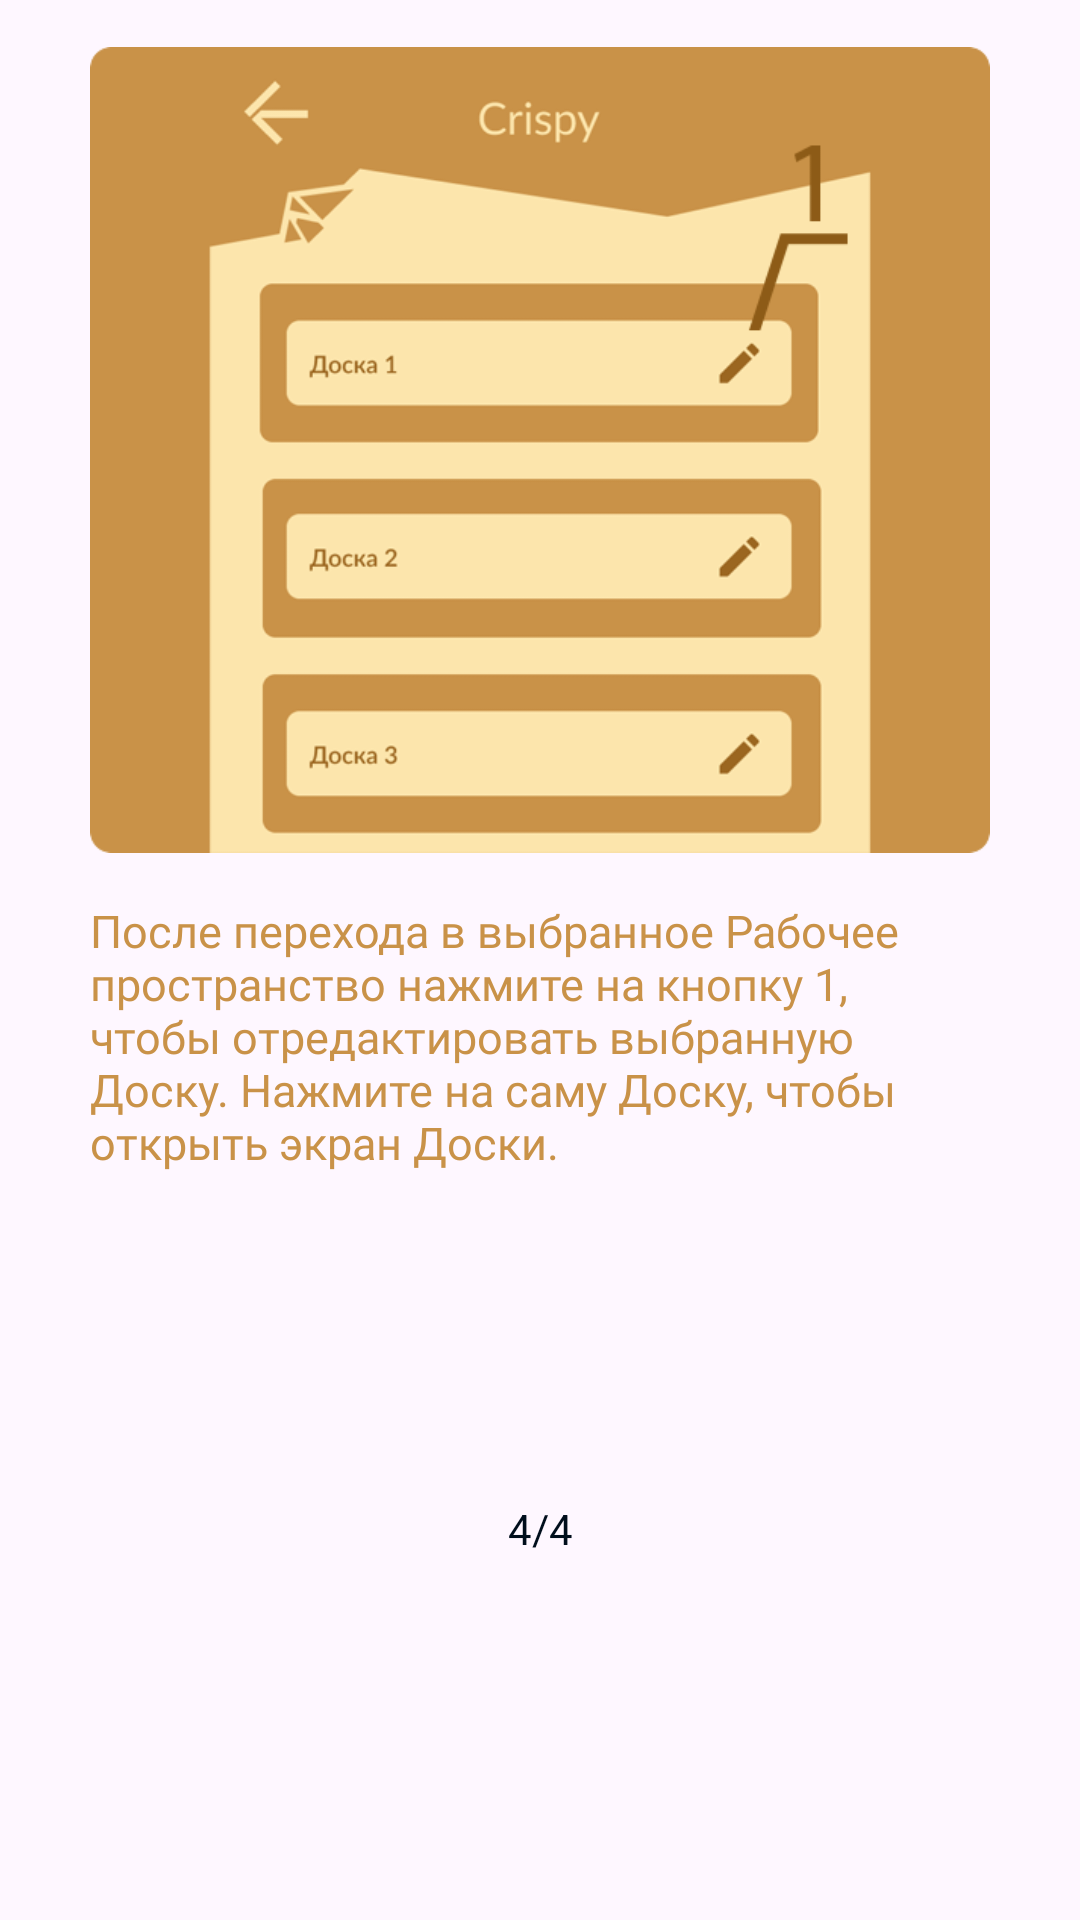

Android layout source for this screen:
<!-- AndroidManifest.xml: application theme Theme.CrispyApp -->
<!-- res/layout/fragment_help_four.xml -->
<?xml version="1.0" encoding="utf-8"?>
<FrameLayout xmlns:android="http://schemas.android.com/apk/res/android"
    xmlns:tools="http://schemas.android.com/tools"
    android:layout_width="match_parent"
    android:layout_height="match_parent"
    tools:context=".view.fragment.HelpFragmentFour">

    <ImageView
        android:id="@+id/imageView"
        android:layout_width="300dp"
        android:layout_height="300dp"
        android:layout_gravity="center_horizontal"
        android:src="@drawable/block_4_1" />

    <TextView
        android:layout_width="300dp"
        android:layout_height="164dp"
        android:layout_gravity="center_horizontal"
        android:layout_marginTop="300dp"
        android:text="После перехода в выбранное Рабочее пространство нажмите на кнопку 1, чтобы отредактировать выбранную Доску. Нажмите на саму Доску, чтобы открыть экран Доски."
        android:fontFamily="@font/lato_regular"
        android:textSize="15sp"
        android:textColor="@color/brown_light" />

    <TextView
        android:layout_width="match_parent"
        android:layout_height="20dp"
        android:textAlignment="center"
        android:layout_gravity="center_horizontal"
        android:layout_marginTop="500dp"
        android:text="4/4"
        android:textColor="@color/black" />
</FrameLayout>
<!-- resources referenced by this layout -->
<resources>
  <color name="black">#000E1C</color>
  <color name="brown_light">#C99248</color>
  <!-- drawable block_4_1: png bitmap (drawable, 28066 bytes) -->
  <style name="Theme.CrispyApp" parent="Base.Theme.CrispyApp" />
  <style name="Base.Theme.CrispyApp" parent="Theme.Material3.DayNight.NoActionBar">
          
          
          <item name="colorPrimaryDark">@color/black</item>
  
      </style>
</resources>
